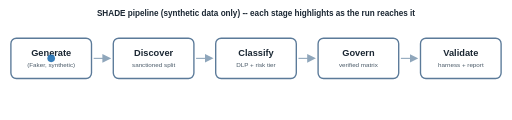
t = 0.00 s
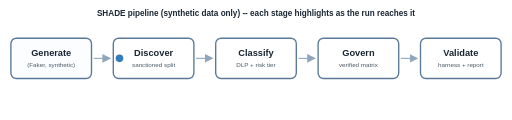
t = 1.67 s
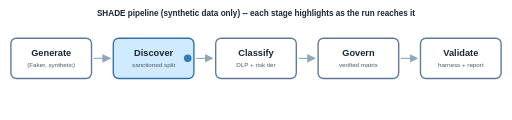
t = 3.33 s
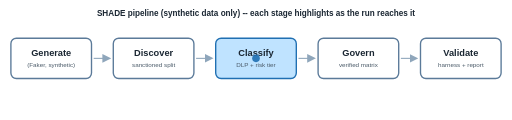
t = 5.00 s
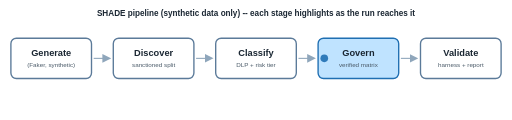
t = 6.67 s
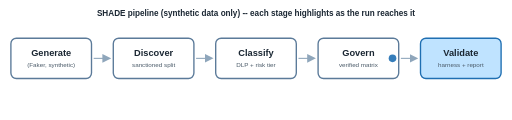
t = 8.33 s

The animated SVG that drew these frames (rendered in a browser with its animation timeline set to each time). Animation: 11 SMIL elements (animate=10,animateMotion=1); one cycle of 10.00 s, repeats indefinitely.

<svg viewBox="0 0 940 220" xmlns="http://www.w3.org/2000/svg" role="img" aria-label="Animated diagram of the SHADE pipeline: Generate, Discover, Classify, Govern, Validate, looping to show data flow through each stage">
  <defs>
    <marker id="arrow" markerWidth="8" markerHeight="8" refX="6" refY="4" orient="auto">
      <path d="M0,0 L8,4 L0,8 z" fill="#8fa6bb"/>
    </marker>
  </defs>
  <rect x="0" y="0" width="940" height="220" fill="none"/>
  <text x="470" y="30" text-anchor="middle" font-family="Helvetica, Arial, sans-serif" font-size="15" fill="#1b2733" font-weight="600">SHADE pipeline (synthetic data only) -- each stage highlights as the run reaches it</text>
  <line x1="172" y1="107.0" x2="200" y2="107.0" stroke="#8fa6bb" stroke-width="2" marker-end="url(#arrow)"/><line x1="360" y1="107.0" x2="388" y2="107.0" stroke="#8fa6bb" stroke-width="2" marker-end="url(#arrow)"/><line x1="548" y1="107.0" x2="576" y2="107.0" stroke="#8fa6bb" stroke-width="2" marker-end="url(#arrow)"/><line x1="736" y1="107.0" x2="764" y2="107.0" stroke="#8fa6bb" stroke-width="2" marker-end="url(#arrow)"/>
  
  <g>
    <rect x="20" y="70" width="148" height="74" rx="10" fill="#ffffff" stroke="#5b7a99" stroke-width="2.5">
      <animate attributeName="fill" values="#ffffff;#bfe3ff;#bfe3ff;#ffffff;#ffffff" keyTimes="0.0000;0.0300;0.1200;0.1700;1.0000" dur="10.0s" repeatCount="indefinite"/>
      <animate attributeName="stroke" values="#5b7a99;#1f6fb2;#1f6fb2;#5b7a99;#5b7a99" keyTimes="0.0000;0.0300;0.1200;0.1700;1.0000" dur="10.0s" repeatCount="indefinite"/>
    </rect>
    <text x="94.0" y="102" text-anchor="middle" font-family="Helvetica, Arial, sans-serif" font-size="17" font-weight="600" fill="#1b2733">Generate</text>
    <text x="94.0" y="122" text-anchor="middle" font-family="Helvetica, Arial, sans-serif" font-size="11.5" fill="#4a5a68">(Faker, synthetic)</text>
  </g>
  <g>
    <rect x="208" y="70" width="148" height="74" rx="10" fill="#ffffff" stroke="#5b7a99" stroke-width="2.5">
      <animate attributeName="fill" values="#ffffff;#ffffff;#bfe3ff;#bfe3ff;#ffffff;#ffffff" keyTimes="0.0000;0.2000;0.2300;0.3200;0.3700;1.0000" dur="10.0s" repeatCount="indefinite"/>
      <animate attributeName="stroke" values="#5b7a99;#5b7a99;#1f6fb2;#1f6fb2;#5b7a99;#5b7a99" keyTimes="0.0000;0.2000;0.2300;0.3200;0.3700;1.0000" dur="10.0s" repeatCount="indefinite"/>
    </rect>
    <text x="282.0" y="102" text-anchor="middle" font-family="Helvetica, Arial, sans-serif" font-size="17" font-weight="600" fill="#1b2733">Discover</text>
    <text x="282.0" y="122" text-anchor="middle" font-family="Helvetica, Arial, sans-serif" font-size="11.5" fill="#4a5a68">sanctioned split</text>
  </g>
  <g>
    <rect x="396" y="70" width="148" height="74" rx="10" fill="#ffffff" stroke="#5b7a99" stroke-width="2.5">
      <animate attributeName="fill" values="#ffffff;#ffffff;#bfe3ff;#bfe3ff;#ffffff;#ffffff" keyTimes="0.0000;0.4000;0.4300;0.5200;0.5700;1.0000" dur="10.0s" repeatCount="indefinite"/>
      <animate attributeName="stroke" values="#5b7a99;#5b7a99;#1f6fb2;#1f6fb2;#5b7a99;#5b7a99" keyTimes="0.0000;0.4000;0.4300;0.5200;0.5700;1.0000" dur="10.0s" repeatCount="indefinite"/>
    </rect>
    <text x="470.0" y="102" text-anchor="middle" font-family="Helvetica, Arial, sans-serif" font-size="17" font-weight="600" fill="#1b2733">Classify</text>
    <text x="470.0" y="122" text-anchor="middle" font-family="Helvetica, Arial, sans-serif" font-size="11.5" fill="#4a5a68">DLP + risk tier</text>
  </g>
  <g>
    <rect x="584" y="70" width="148" height="74" rx="10" fill="#ffffff" stroke="#5b7a99" stroke-width="2.5">
      <animate attributeName="fill" values="#ffffff;#ffffff;#bfe3ff;#bfe3ff;#ffffff;#ffffff" keyTimes="0.0000;0.6000;0.6300;0.7200;0.7700;1.0000" dur="10.0s" repeatCount="indefinite"/>
      <animate attributeName="stroke" values="#5b7a99;#5b7a99;#1f6fb2;#1f6fb2;#5b7a99;#5b7a99" keyTimes="0.0000;0.6000;0.6300;0.7200;0.7700;1.0000" dur="10.0s" repeatCount="indefinite"/>
    </rect>
    <text x="658.0" y="102" text-anchor="middle" font-family="Helvetica, Arial, sans-serif" font-size="17" font-weight="600" fill="#1b2733">Govern</text>
    <text x="658.0" y="122" text-anchor="middle" font-family="Helvetica, Arial, sans-serif" font-size="11.5" fill="#4a5a68">verified matrix</text>
  </g>
  <g>
    <rect x="772" y="70" width="148" height="74" rx="10" fill="#ffffff" stroke="#5b7a99" stroke-width="2.5">
      <animate attributeName="fill" values="#ffffff;#ffffff;#bfe3ff;#bfe3ff;#ffffff;#ffffff" keyTimes="0.0000;0.8000;0.8300;0.9200;0.9700;1.0000" dur="10.0s" repeatCount="indefinite"/>
      <animate attributeName="stroke" values="#5b7a99;#5b7a99;#1f6fb2;#1f6fb2;#5b7a99;#5b7a99" keyTimes="0.0000;0.8000;0.8300;0.9200;0.9700;1.0000" dur="10.0s" repeatCount="indefinite"/>
    </rect>
    <text x="846.0" y="102" text-anchor="middle" font-family="Helvetica, Arial, sans-serif" font-size="17" font-weight="600" fill="#1b2733">Validate</text>
    <text x="846.0" y="122" text-anchor="middle" font-family="Helvetica, Arial, sans-serif" font-size="11.5" fill="#4a5a68">harness + report</text>
  </g>
  <circle r="7" fill="#1f6fb2" fill-opacity="0.9">
    <animateMotion path="M 94.0,107.0 L 282.0,107.0 L 470.0,107.0 L 658.0,107.0 L 846.0,107.0" dur="10.0s" repeatCount="indefinite" rotate="0" keyPoints="0;0.02;0.18;0.20;0.38;0.40;0.58;0.60;0.78;0.80;1" keyTimes="0;0.02;0.18;0.2;0.38;0.4;0.58;0.6;0.78;0.8;1" calcMode="linear"/>
  </circle>
</svg>
